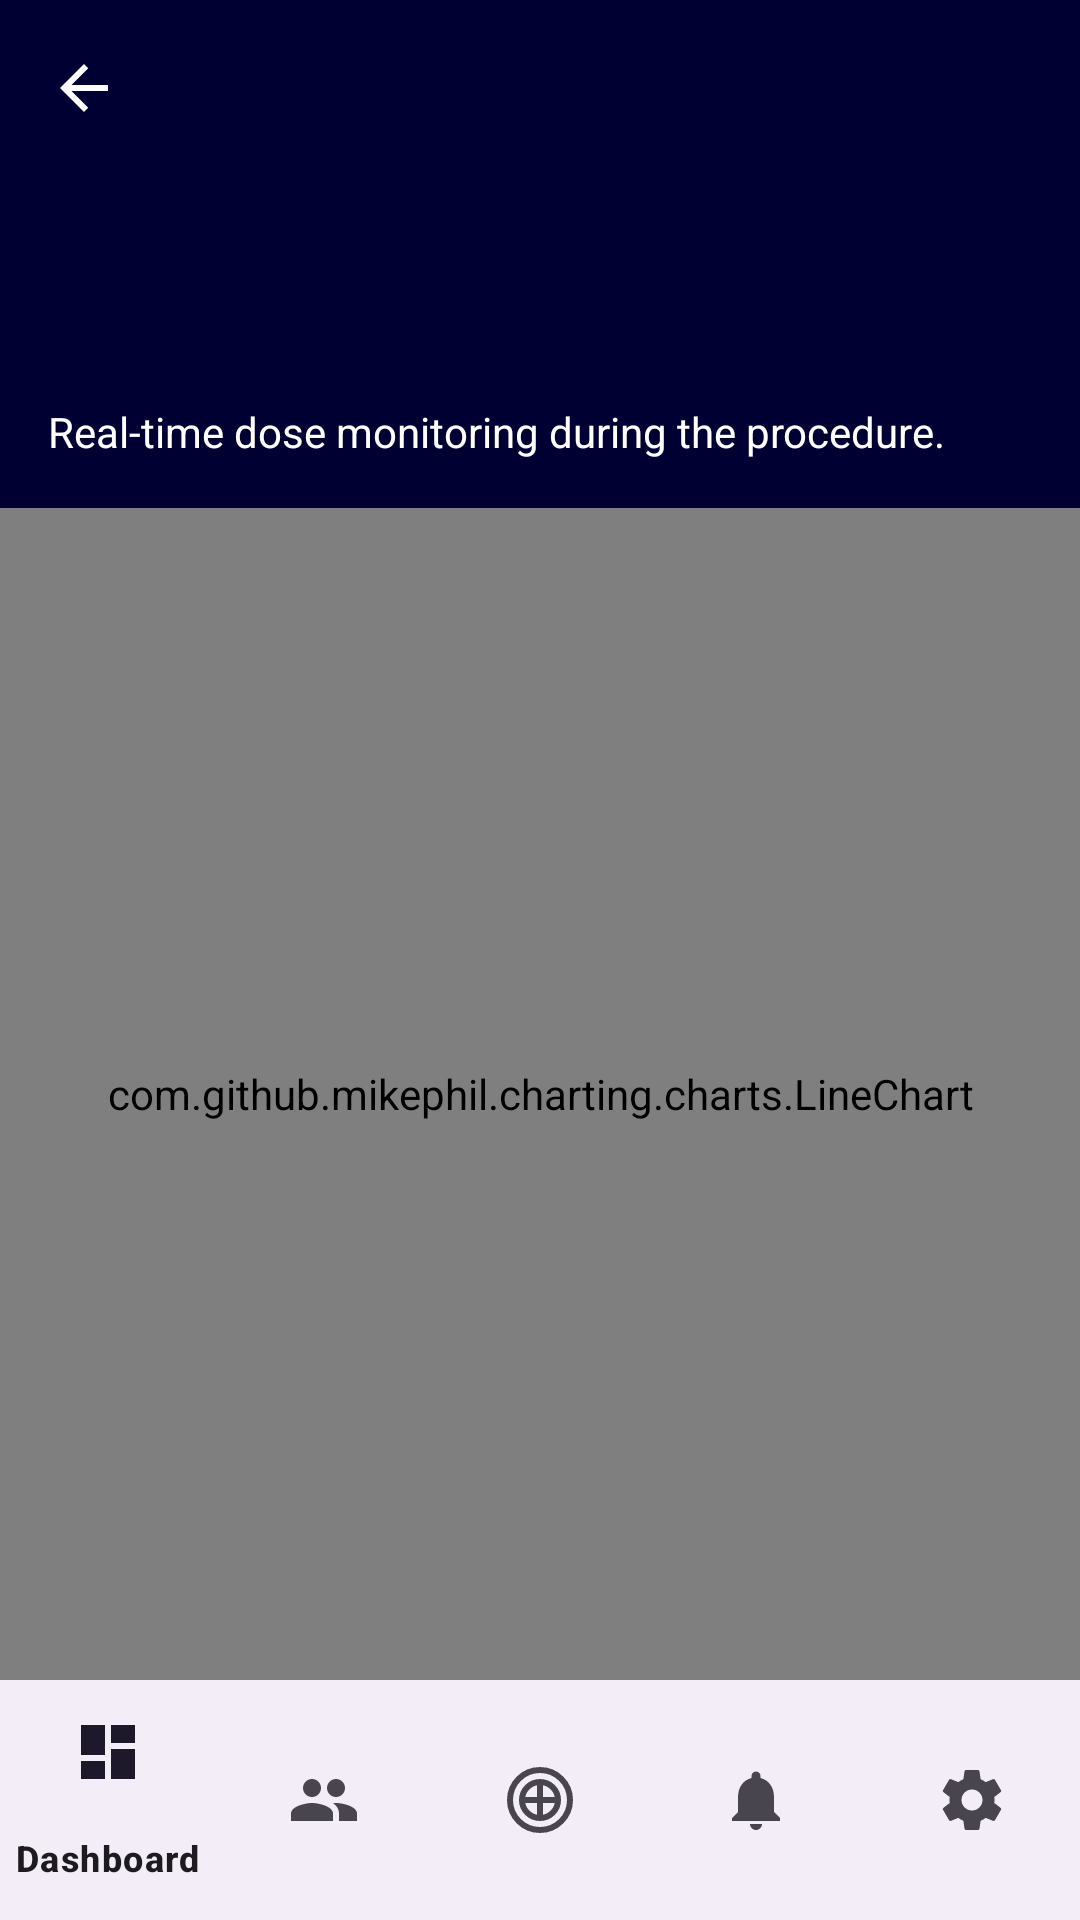

This screen was rendered from an Android layout file. Write that file and the resources it references.
<!-- AndroidManifest.xml: application theme Theme.FinalApp -->
<!-- res/layout/activity_real_time_patient_details.xml -->
<?xml version="1.0" encoding="utf-8"?>
<RelativeLayout xmlns:android="http://schemas.android.com/apk/res/android"
    xmlns:app="http://schemas.android.com/apk/res-auto"
    xmlns:tools="http://schemas.android.com/tools"
    android:layout_width="match_parent"
    android:layout_height="match_parent"
    android:background="#000033"
    tools:context=".RealTimePatientDetailsActivity">

    <com.google.android.material.bottomnavigation.BottomNavigationView
        android:id="@+id/bottom_navigation"
        android:layout_width="match_parent"
        android:layout_height="wrap_content"
        android:layout_alignParentBottom="true"
        app:menu="@menu/bottom_navigation_menu" />

    <RelativeLayout
        android:id="@+id/header_layout"
        android:layout_width="match_parent"
        android:layout_height="wrap_content"
        android:padding="16dp">

        <ImageView
            android:id="@+id/back_arrow"
            android:layout_width="24dp"
            android:layout_height="24dp"
            android:layout_alignParentStart="true"
            android:layout_centerVertical="true"
            android:src="@drawable/ic_arrow_back"
            app:tint="@android:color/white" />

        <TextView
            android:id="@+id/patient_name_title"
            android:layout_width="wrap_content"
            android:layout_height="wrap_content"
            android:layout_centerInParent="true"
            android:textColor="@android:color/white"
            android:textSize="20sp"
            android:textStyle="bold" />

    </RelativeLayout>

    <LinearLayout
        android:id="@+id/details_container"
        android:layout_width="match_parent"
        android:layout_height="wrap_content"
        android:layout_below="@id/header_layout"
        android:orientation="vertical"
        android:padding="16dp">

        <TextView
            android:id="@+id/patient_id_details"
            android:layout_width="wrap_content"
            android:layout_height="wrap_content"
            android:textColor="@android:color/white"
            android:textSize="16sp" />

        <TextView
            android:id="@+id/patient_gender_details"
            android:layout_width="wrap_content"
            android:layout_height="wrap_content"
            android:textColor="@android:color/white"
            android:textSize="16sp" />

        <TextView
            android:id="@+id/graph_description"
            android:layout_width="wrap_content"
            android:layout_height="wrap_content"
            android:layout_marginTop="16dp"
            android:text="Real-time dose monitoring during the procedure."
            android:textColor="@android:color/white"
            android:textSize="14sp" />

    </LinearLayout>

    <com.github.mikephil.charting.charts.LineChart
        android:id="@+id/real_time_dose_chart"
        android:layout_width="match_parent"
        android:layout_height="match_parent"
        android:layout_above="@id/bottom_navigation"
        android:layout_below="@id/details_container" />

</RelativeLayout>
<!-- resources referenced by this layout -->
<resources>
  <!-- drawable ic_arrow_back (drawable) -->
  <vector xmlns:android="http://schemas.android.com/apk/res/android"
      android:width="24dp"
      android:height="24dp"
      android:viewportWidth="24"
      android:viewportHeight="24">
    <path
        android:fillColor="@android:color/white"
        android:pathData="M20,11H7.83l5.59,-5.59L12,4l-8,8 8,8 1.41,-1.41L7.83,13H20v-2z" />
  </vector>
  <style name="Theme.FinalApp" parent="Base.Theme.FinalApp" />
  <style name="Base.Theme.FinalApp" parent="Theme.Material3.DayNight.NoActionBar">
          
          <item name="materialButtonStyle">@style/Widget.App.Button</item>
      </style>
  <style name="Widget.App.Button" parent="Widget.Material3.Button">
          <item name="cornerRadius">24dp</item>
      </style>
</resources>
